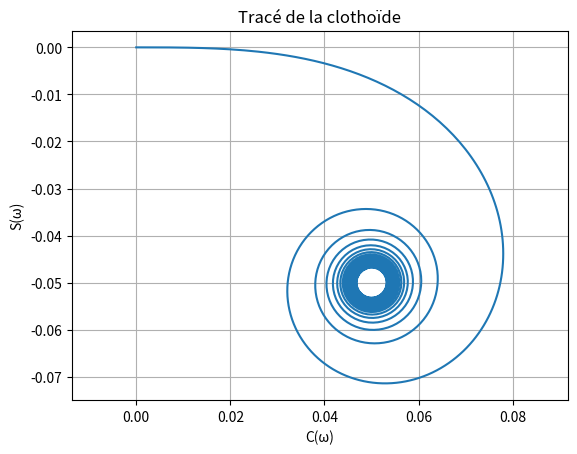

Here is the Python script that generated this plot:
import matplotlib.pyplot as plt
import numpy as np
from math import *
from scipy.integrate import quad


def f(w):
    return np.cos((pi*w**2)/2)


def f2(w):
    return np.sin((pi*w**2)/2)


def integ(w):
    y, err1 = quad(f, 0, w)
    return y


def integ2(w):
    y, err1 = quad(f2, 0, w)
    return y


def longueur_clothoide(liste1, liste2):
    longueur = 0
    for i in range(0, len(liste1) - 1):
        longueur = longueur + sqrt((liste1[i + 1] - liste1[i]) ** 2 + (liste2[i + 1] - liste2[i]) ** 2)
    return longueur



ω = 10

w = np.arange(0,ω,0.01)


x = []
y = []
for i in range(len(w)):
    x.append(0.1*(integ(w[i])))
    y.append(0.1*(integ2(w[i])))

y = [i*(-1) for i in y]

print(longueur_clothoide(x, y))
plt.grid()
plt.axis('equal')
plt.title("Tracé de la clothoïde")

plt.plot(x,y)
plt.ylabel("S(ω)")
plt.xlabel("C(ω)")

'''plt.savefig('Clothoïde.png')'''

plt.show()

